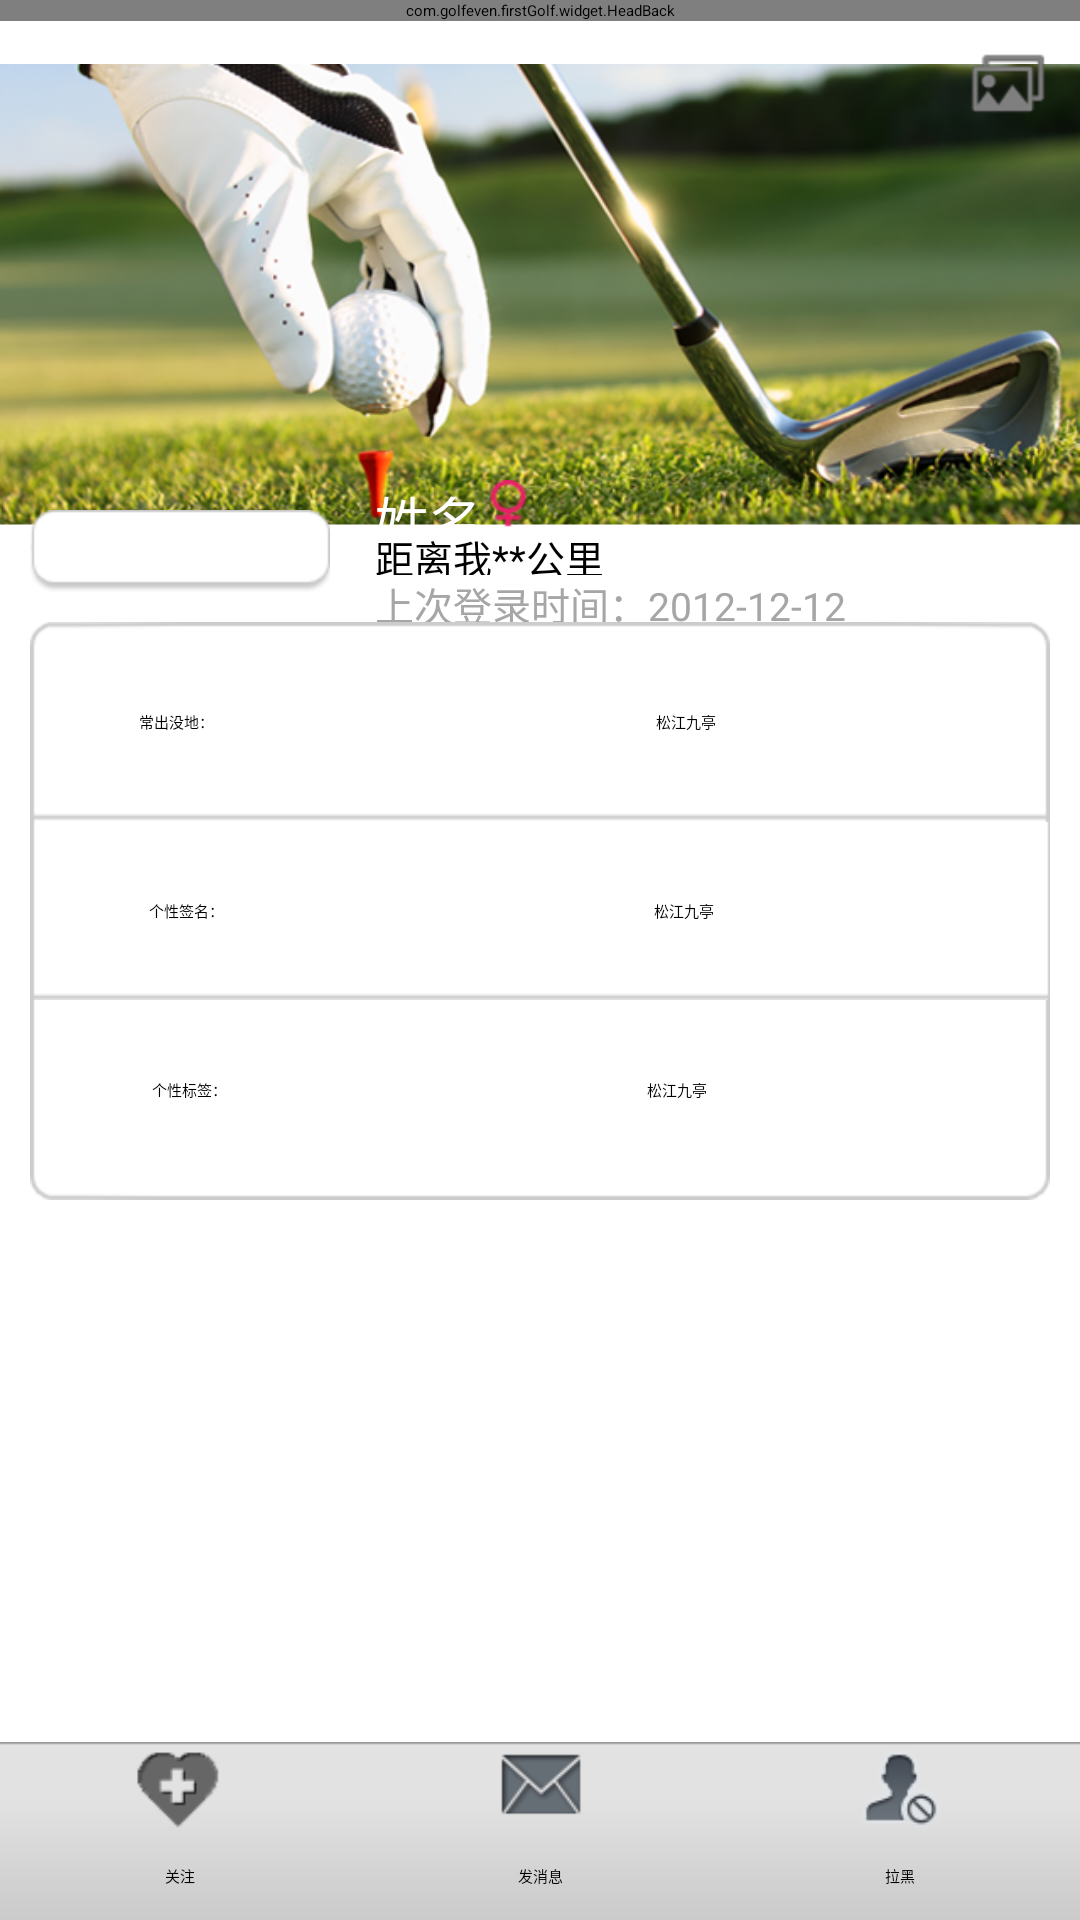

Write the Android layout XML for this screen, with the resource values it uses.
<!-- AndroidManifest.xml: application theme ThemeActivity -->
<!-- res/layout/activity_ballfriend_detail.xml -->
<?xml version="1.0" encoding="utf-8"?>

<LinearLayout xmlns:android="http://schemas.android.com/apk/res/android"
    xmlns:app="http://schemas.android.com/apk/res/com.golfeven.firstGolf"
    android:layout_width="match_parent"
    android:layout_height="match_parent"
    android:background="@drawable/bg_"
    android:orientation="vertical" >

    <com.golfeven.firstGolf.widget.HeadBack
        android:id="@+id/activity_ballfriend_detail_headback"
        android:layout_width="fill_parent"
        android:layout_height="wrap_content"
        app:htitle="球友"
        app:progress_visible="true" />

    <ScrollView
        android:layout_width="fill_parent"
        android:layout_height="fill_parent"
        android:layout_weight="1"
         >

        <LinearLayout
            android:layout_width="fill_parent"
            android:layout_height="fill_parent"
            android:orientation="vertical" >

            <RelativeLayout 
                 android:layout_width="match_parent"
                android:layout_height="wrap_content"
                >
                
         
           
            <ImageView
                android:id="@+id/activity_ballfriend_detail_photo"
                android:layout_width="match_parent"
                android:layout_height="wrap_content"
                android:src="@drawable/page_pic"
                 />
             <TextView 
                android:id="@+id/activity_ballfriend_detail_mcount"
                android:layout_width="wrap_content"
                android:layout_height="wrap_content"
                android:drawableLeft="@drawable/page_icon"
                android:layout_marginTop="10dip"
                android:layout_alignParentRight="true"
                android:layout_marginRight="10dip"
                android:textSize="15sp"
                android:textIsSelectable="true"
                android:textColor="@color/white"
                android:gravity="center"
                
                />
               </RelativeLayout>

            

            <LinearLayout
                android:layout_width="fill_parent"
                android:layout_height="wrap_content"
                android:layout_gravity="right"
                android:layout_marginTop="-30dip"
                android:orientation="horizontal" >

                <ImageView
                    android:id="@+id/activity_ballfriend_detail_face"
                    android:layout_width="fill_parent"
                    android:layout_height="wrap_content"
                    android:layout_margin="10dp"
                    android:layout_weight="2"
                     android:background="@drawable/pic_bg"
                    android:src="@drawable/ic_launcher" />

                <LinearLayout
                    android:layout_width="fill_parent"
                    android:layout_height="fill_parent"
                    android:layout_marginLeft="5dp"
                    android:layout_weight="1"
                    android:orientation="vertical" >

                    <LinearLayout
                        android:layout_width="fill_parent"
                        android:layout_height="fill_parent"
                        android:layout_weight="1" >

                        <TextView
                            android:id="@+id/activity_ballfriend_detail_name"
                            android:layout_width="wrap_content"
                            android:layout_height="wrap_content"
                            android:layout_gravity="left|center_vertical"
                            android:gravity="left|center_vertical"
                            android:textSize="18sp"
                            android:textColor="@color/white"
                           
                            android:text="姓名" />

                        <ImageView
                            android:id="@+id/activity_ballfriend_detail_sex"
                            android:layout_width="wrap_content"
                            android:layout_height="wrap_content"
                            android:layout_gravity="center_vertical"
                            android:background="@drawable/qy_girl" />
                    </LinearLayout>

                    <TextView
                        android:id="@+id/activity_ballfriend_detail_distance"
                        android:layout_width="fill_parent"
                        android:layout_height="fill_parent"
                        android:layout_weight="1"
                        android:gravity="left|center_vertical"
                        android:textSize="13sp"
                        android:textColor="@color/black"
                        android:text="距离我**公里" />

                    <TextView
                        android:id="@+id/activity_ballfriend_detail_time"
                        android:layout_width="fill_parent"
                        android:layout_height="fill_parent"
                        android:layout_weight="1"
                        android:gravity="left|center_vertical"
                        android:text="上次登录时间：2012-12-12" 
                         android:textSize="13sp"
                        android:textColor="@color/texthink"
                        />
                </LinearLayout>
            </LinearLayout>

            <LinearLayout style="@style/login_register_setting_top" >

                <TextView
                    android:layout_width="fill_parent"
                    android:layout_height="fill_parent"
                    android:layout_weight="5"
                    android:gravity="center"
                    android:text="常出没地：" />

                <TextView
                    android:id="@+id/activity_ballfriend_detail_place"
                    android:layout_width="fill_parent"
                    android:layout_height="fill_parent"
                    android:layout_weight="2"
                    android:gravity="center"
                    android:text="松江九亭" />
            </LinearLayout>

            <LinearLayout style="@style/login_register_setting_center" >

                <TextView
                    android:layout_width="fill_parent"
                    android:layout_height="fill_parent"
                    android:layout_weight="5"
                    android:gravity="center"
                    android:text="个性签名：" />

                <TextView
                    android:id="@+id/activity_ballfriend_detail_lovemsg"
                    android:layout_width="fill_parent"
                    android:layout_height="fill_parent"
                    android:layout_weight="2"
                    android:gravity="center"
                    android:text="松江九亭" />
            </LinearLayout>

            <LinearLayout style="@style/login_register_setting_bottom" >

                <TextView
                    android:layout_width="fill_parent"
                    android:layout_height="fill_parent"
                    android:layout_weight="5"
                    android:gravity="center"
                    android:text="个性标签：" />

                <TextView
                    android:id="@+id/activity_ballfriend_detail_tags"
                    android:layout_width="fill_parent"
                    android:layout_height="fill_parent"
                    android:layout_weight="2"
                    android:gravity="center"
                    android:text="松江九亭" />
            </LinearLayout>
        </LinearLayout>
    </ScrollView>

    <LinearLayout
        android:id="@+id/activity_ballfriend_detail_background"
        android:layout_width="fill_parent"
        android:layout_height="wrap_content"
        android:layout_gravity="bottom"
        android:background="@drawable/qy_bottombg"
        android:orientation="horizontal" >

        <LinearLayout
            android:id="@+id/activity_ballfriend_detail_attention"
            android:layout_width="fill_parent"
            android:layout_height="fill_parent"
            android:layout_weight="1"
            android:gravity="center_vertical"
            android:orientation="vertical" >

            <ImageView
                android:id="@+id/activity_ballfriend_detail_attention_img"
                android:layout_width="fill_parent"
                android:layout_height="fill_parent"
                android:layout_weight="1"
                android:gravity="center"
                android:src="@drawable/qy_stare" />

            <TextView
                android:id="@+id/activity_ballfriend_detail_attention_tex"
                android:layout_width="fill_parent"
                android:layout_height="fill_parent"
                android:layout_weight="1"
                android:gravity="center"
                android:text="关注" />
        </LinearLayout>

        <LinearLayout
            android:id="@+id/activity_ballfriend_detail_msg"
            android:layout_width="fill_parent"
            android:layout_height="fill_parent"
            android:layout_weight="1"
            android:orientation="vertical" >

            <ImageView
                android:id="@+id/activity_ballfriend_detail_msg_img"
                android:layout_width="fill_parent"
                android:layout_height="fill_parent"
                android:layout_weight="1"
                android:gravity="center"
                android:src="@drawable/qy_message" />

            <TextView
                android:id="@+id/activity_ballfriend_detail_msg_tex"
                android:layout_width="fill_parent"
                android:layout_height="fill_parent"
                android:layout_weight="1"
                android:gravity="center"
                android:text="发消息" />
        </LinearLayout>

        <LinearLayout
            android:id="@+id/activity_ballfriend_detail_pullblack"
            android:layout_width="fill_parent"
            android:layout_height="fill_parent"
            android:layout_weight="1"
            android:orientation="vertical" >

            <ImageView
                android:id="@+id/activity_ballfriend_detail_pullblack_img"
                android:layout_width="fill_parent"
                android:layout_height="fill_parent"
                android:layout_weight="1"
                android:gravity="center"
                android:src="@drawable/qy_black" />

            <TextView
                android:id="@+id/activity_ballfriend_detail_pullblack_tex"
                android:layout_width="fill_parent"
                android:layout_height="fill_parent"
                android:layout_weight="1"
                android:gravity="center"
                android:text="拉黑" />
        </LinearLayout>
    </LinearLayout>

</LinearLayout>
<!-- resources referenced by this layout -->
<resources>
  <color name="black">#000000</color>
  <color name="texthink">#A6A6A6</color>
  <color name="white">#FFFFFF</color>
  <!-- drawable bg_ (drawable) -->
  <?xml version="1.0" encoding="utf-8"?>
  
  <bitmap xmlns:android="http://schemas.android.com/apk/res/android" 
      android:src="@drawable/content_bg"
      android:tileMode="repeat"
      >
  </bitmap>
  <!-- drawable page_icon: png bitmap (drawable-hdpi, 2522 bytes) -->
  <!-- drawable page_pic: png bitmap (drawable-hdpi, 292592 bytes) -->
  <!-- drawable qy_black: png bitmap (drawable-hdpi, 3277 bytes) -->
  <!-- drawable qy_bottombg: png bitmap (drawable-hdpi, 1055 bytes) -->
  <!-- drawable qy_girl: png bitmap (drawable-hdpi, 1464 bytes) -->
  <!-- drawable qy_message: png bitmap (drawable-hdpi, 2571 bytes) -->
  <!-- drawable qy_stare: png bitmap (drawable-hdpi, 2285 bytes) -->
  <style name="login_register_setting_bottom">
          <item name="android:orientation">horizontal</item>
          <item name="android:layout_width">fill_parent</item>
          <item name="android:background">@drawable/setbottom_bg</item>
          <item name="android:layout_height">wrap_content</item>
          <item name="android:layout_marginLeft">10dp</item>
          <item name="android:layout_marginRight">10dp</item>
      </style>
  <style name="login_register_setting_center">
          <item name="android:orientation">horizontal</item>
          <item name="android:layout_width">fill_parent</item>
          <item name="android:background">@drawable/setcenter_bg</item>
          <item name="android:layout_height">wrap_content</item>
         <item name="android:layout_marginLeft">10dp</item>
          <item name="android:layout_marginRight">10dp</item>
      </style>
  <style name="login_register_setting_top">
          <item name="android:layout_width">fill_parent</item>
          <item name="android:background">@drawable/settop_bg</item>
          <item name="android:layout_height">wrap_content</item>
          <item name="android:layout_marginLeft">10dp</item>
          <item name="android:layout_marginRight">10dp</item>
          <item name="android:orientation">horizontal</item>
      </style>
  <style name="ThemeActivity">
          <item name="android:windowAnimationStyle">@style/AnimationActivity</item>
          <item name="android:windowNoTitle">true</item>
      </style>
  <style name="AnimationActivity" parent="@android:style/Animation.Activity">
          <item name="android:background">@color/white</item>
          <item name="android:activityOpenEnterAnimation">@anim/slide_left</item>
          <item name="android:activityOpenExitAnimation">@anim/slide_left_out</item>
          <item name="android:activityCloseEnterAnimation">@anim/slide_right</item>
          <item name="android:activityCloseExitAnimation">@anim/slide_right_out</item>
      </style>
</resources>
